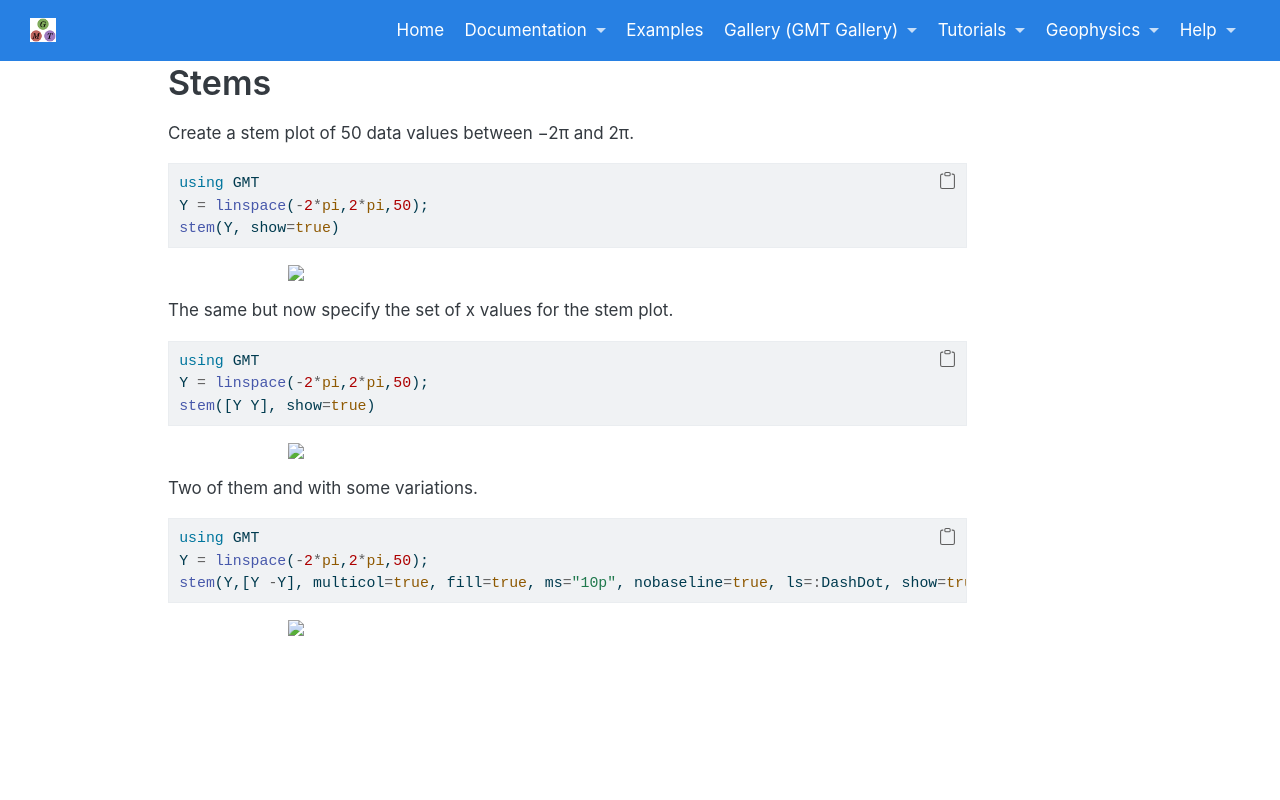

repository: joa-quim/GMTjl_doc · page: examples/plotting_functions/02_2stems.html · generator: jekyll

# Stems

Create a stem plot of 50 data values between −2π and 2π. 

\begin{examplefig}{}
```julia
using GMT
Y = linspace(-2*pi,2*pi,50);
stem(Y, show=true)
```
\end{examplefig}


The same but now specify the set of x values for the stem plot. 

\begin{examplefig}{}
```julia
using GMT
Y = linspace(-2*pi,2*pi,50);
stem([Y Y], show=true)
```
\end{examplefig}


Two of them and with some variations.

\begin{examplefig}{}
```julia
using GMT
Y = linspace(-2*pi,2*pi,50);
stem(Y,[Y -Y], multicol=true, fill=true, ms="10p", nobaseline=true, ls=:DashDot, show=true)
```
\end{examplefig}
